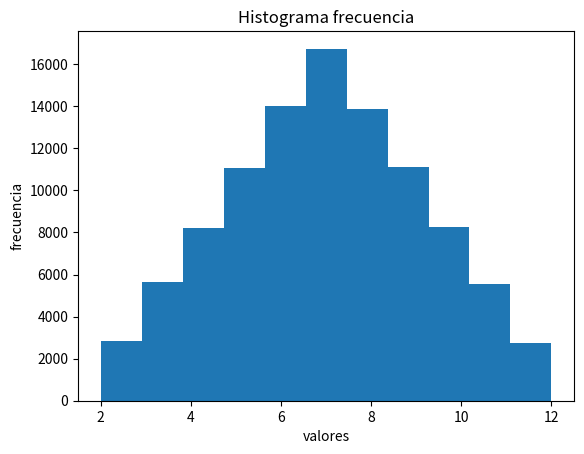

Here is the Python script that generated this plot:
import numpy as np
import scipy.stats as sst
import matplotlib.pyplot as plt
import os as os

p = [6/36,5/36,5/36,4/36,4/36,3/36,3/36,2/36,2/36,1/36,1/36]
valores=[7,6,8,5,9,4,10,3,11,12,2]
r=0
a=[]

while(r<100000):
	u=np.random.rand();
	i=0
	f=p[0]
	while u>=f:
		i+=1
		f = f + p[i]	

	a.append(valores[i])
	r+=1

plt.hist(a,11)
plt.title("Histograma frecuencia")
plt.xlabel("valores")
plt.ylabel("frecuencia")
plt.show()



